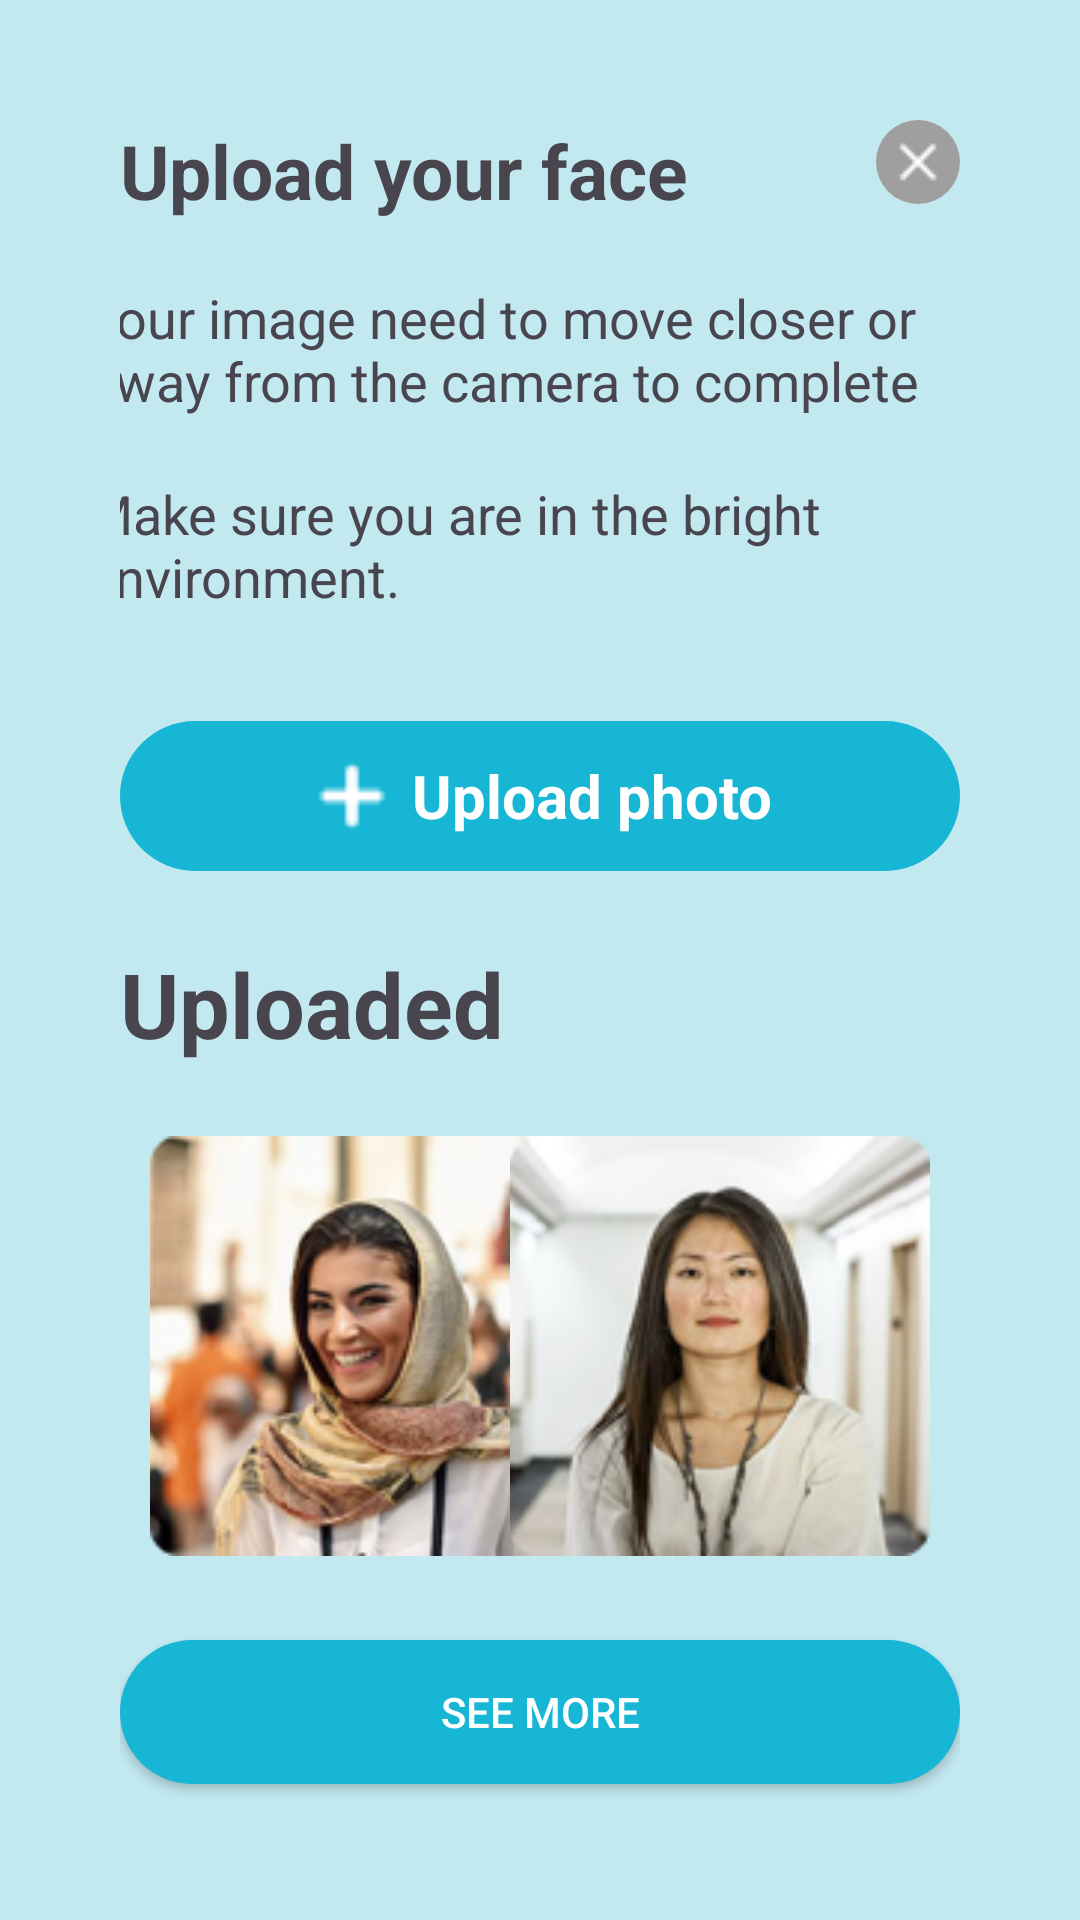

This screen was rendered from an Android layout file. Write that file and the resources it references.
<!-- AndroidManifest.xml: application theme Theme.FakeWedding -->
<!-- res/layout/fragment_upload.xml -->
<?xml version="1.0" encoding="utf-8"?>
<androidx.constraintlayout.widget.ConstraintLayout xmlns:android="http://schemas.android.com/apk/res/android"
    xmlns:app="http://schemas.android.com/apk/res-auto"
    xmlns:tools="http://schemas.android.com/tools"
    android:layout_width="match_parent"
    android:layout_height="match_parent"
    android:background="#C2E9F0"
    tools:context=".fragment.UploadFragment">

    <androidx.constraintlayout.widget.ConstraintLayout
        android:layout_width="match_parent"
        android:layout_height="match_parent"
        android:layout_margin="20dp"
        android:background="@drawable/bg_home5"
        android:padding="20dp"
        app:layout_constraintBottom_toBottomOf="parent"
        app:layout_constraintEnd_toEndOf="parent"
        app:layout_constraintHorizontal_bias="0.925"
        app:layout_constraintStart_toStartOf="parent"
        app:layout_constraintTop_toTopOf="parent"
        app:layout_constraintVertical_bias="0.6">

        <TextView
            android:id="@+id/textView2"
            android:layout_width="wrap_content"
            android:layout_height="wrap_content"
            android:text="Upload your face"
            android:textSize="25dp"
            android:textStyle="bold"
            app:layout_constraintStart_toStartOf="parent"
            app:layout_constraintTop_toTopOf="parent" />

        <androidx.appcompat.widget.AppCompatImageView
            android:id="@+id/back_upload"
            android:layout_width="wrap_content"
            android:layout_height="wrap_content"
            android:background="@drawable/bg_x_upload"
            android:src="@drawable/icon_x1"
            app:layout_constraintEnd_toEndOf="parent"
            app:layout_constraintTop_toTopOf="parent" />

        <androidx.appcompat.widget.AppCompatImageView
            android:id="@+id/appCompatImageView15"
            android:layout_width="wrap_content"
            android:layout_height="wrap_content"
            android:layout_marginTop="36dp"
            android:layout_marginRight="10dp"
            android:src="@drawable/cham_upload"
            app:layout_constraintStart_toStartOf="parent"
            app:layout_constraintTop_toBottomOf="@+id/textView2" />

        <androidx.appcompat.widget.AppCompatTextView
            android:id="@+id/appCompatTextView2"
            android:layout_width="300dp"
            android:layout_height="wrap_content"
            android:layout_marginTop="20dp"
            android:text="Your image need to move closer or away from the camera to complete"
            android:textSize="18dp"
            app:layout_constraintEnd_toEndOf="parent"
            app:layout_constraintHorizontal_bias="0.589"
            app:layout_constraintStart_toEndOf="@+id/appCompatImageView15"
            app:layout_constraintTop_toBottomOf="@+id/textView2" />

        <androidx.appcompat.widget.AppCompatImageView
            android:id="@+id/appCompatImageView16"
            android:layout_width="wrap_content"
            android:layout_height="wrap_content"
            android:layout_marginTop="36dp"
            android:layout_marginRight="10dp"
            android:src="@drawable/cham_upload"
            app:layout_constraintStart_toStartOf="parent"
            app:layout_constraintTop_toBottomOf="@+id/appCompatTextView2" />

        <androidx.appcompat.widget.AppCompatTextView
            android:id="@+id/appCompatTextView3"
            android:layout_width="300dp"
            android:layout_height="wrap_content"
            android:layout_marginTop="20dp"
            android:text="Make sure you are in the bright environment."
            android:textSize="18dp"
            app:layout_constraintEnd_toEndOf="parent"
            app:layout_constraintHorizontal_bias="0.589"
            app:layout_constraintStart_toEndOf="@+id/appCompatImageView16"
            app:layout_constraintTop_toBottomOf="@+id/appCompatTextView2" />

        <LinearLayout
            android:id="@+id/btn_upload"
            android:layout_width="match_parent"
            android:layout_height="wrap_content"
            android:layout_marginTop="36dp"
            android:background="@drawable/btn_swap"
            android:gravity="center"
            android:orientation="horizontal"
            android:padding="10dp"
            app:layout_constraintEnd_toEndOf="parent"
            app:layout_constraintHorizontal_bias="0.491"
            app:layout_constraintStart_toStartOf="parent"
            app:layout_constraintTop_toBottomOf="@+id/appCompatTextView3">

            <androidx.appcompat.widget.AppCompatImageView
                android:layout_width="30dp"
                android:layout_height="30dp"
                android:layout_marginRight="5dp"
                android:src="@drawable/ic_cong" />

            <androidx.appcompat.widget.AppCompatTextView
                android:layout_width="wrap_content"
                android:layout_height="wrap_content"
                android:text="Upload photo"
                android:textColor="@color/white"
                android:textSize="20dp"
                android:textStyle="bold" />
        </LinearLayout>

        <TextView
            android:id="@+id/textView3"
            android:layout_width="wrap_content"
            android:layout_height="wrap_content"
            android:layout_marginTop="24dp"
            android:text="Uploaded"
            android:textSize="30dp"
            android:textStyle="bold"
            app:layout_constraintEnd_toEndOf="parent"
            app:layout_constraintHorizontal_bias="0.0"
            app:layout_constraintStart_toStartOf="parent"
            app:layout_constraintTop_toBottomOf="@+id/btn_upload" />

        <androidx.appcompat.widget.AppCompatImageView
            android:id="@+id/appCompatImageView17"
            android:layout_width="140dp"
            android:layout_height="140dp"
            android:layout_marginStart="10dp"
            android:layout_marginTop="24dp"
            android:src="@drawable/image1_uploaded"
            app:layout_constraintEnd_toEndOf="parent"
            app:layout_constraintHorizontal_bias="0.0"
            app:layout_constraintStart_toStartOf="parent"
            app:layout_constraintTop_toBottomOf="@+id/textView3" />

        <androidx.appcompat.widget.AppCompatImageView
            android:layout_width="140dp"
            android:layout_height="140dp"
            android:layout_marginTop="24dp"
            android:layout_marginEnd="10dp"
            android:src="@drawable/image2_uploaded"
            app:layout_constraintEnd_toEndOf="parent"
            app:layout_constraintHorizontal_bias="1.0"
            app:layout_constraintStart_toStartOf="parent"
            app:layout_constraintTop_toBottomOf="@+id/textView3" />

        <androidx.appcompat.widget.AppCompatButton
            android:id="@+id/upload_seemore"
            android:layout_width="match_parent"
            android:layout_height="wrap_content"
            android:layout_marginTop="28dp"
            android:background="@drawable/btn_swap"
            android:text="See more"
            android:textColor="@color/white"
            app:layout_constraintEnd_toEndOf="parent"
            app:layout_constraintStart_toStartOf="parent"
            app:layout_constraintTop_toBottomOf="@+id/appCompatImageView17" />

        <androidx.appcompat.widget.AppCompatTextView
            android:layout_width="wrap_content"
            android:layout_height="wrap_content"
            android:layout_marginTop="24dp"
            android:text="We value your privacy. Rest assured, we handle  your data with utmost care."
            android:textSize="18dp"
            app:layout_constraintEnd_toEndOf="parent"
            app:layout_constraintHorizontal_bias="0.3"
            app:layout_constraintStart_toStartOf="parent"
            app:layout_constraintTop_toBottomOf="@+id/upload_seemore" />
    </androidx.constraintlayout.widget.ConstraintLayout>
</androidx.constraintlayout.widget.ConstraintLayout>
<!-- resources referenced by this layout -->
<resources>
  <color name="white">#FFFFFF</color>
  <!-- drawable bg_x_upload (drawable) -->
  <?xml version="1.0" encoding="utf-8"?>
  <shape xmlns:android="http://schemas.android.com/apk/res/android">
    <solid android:color="#9F9F9F"/>
      <corners android:radius="50dp"/>
  </shape>
  <!-- drawable btn_swap (drawable) -->
  <?xml version="1.0" encoding="utf-8"?>
  <shape xmlns:android="http://schemas.android.com/apk/res/android"
      android:shape="rectangle">
  <corners android:radius="40dp"/>
      <solid android:color="#16B6D4"/>
  </shape>
  <!-- drawable ic_cong: png bitmap (drawable, 238 bytes) -->
  <!-- drawable icon_x1: png bitmap (drawable, 218 bytes) -->
  <!-- drawable image1_uploaded: png bitmap (drawable, 42723 bytes) -->
  <!-- drawable image2_uploaded: png bitmap (drawable, 32488 bytes) -->
  <style name="Theme.FakeWedding" parent="Base.Theme.FakeWedding" />
  <style name="Base.Theme.FakeWedding" parent="Theme.Material3.DayNight.NoActionBar">
          
          
      </style>
</resources>
